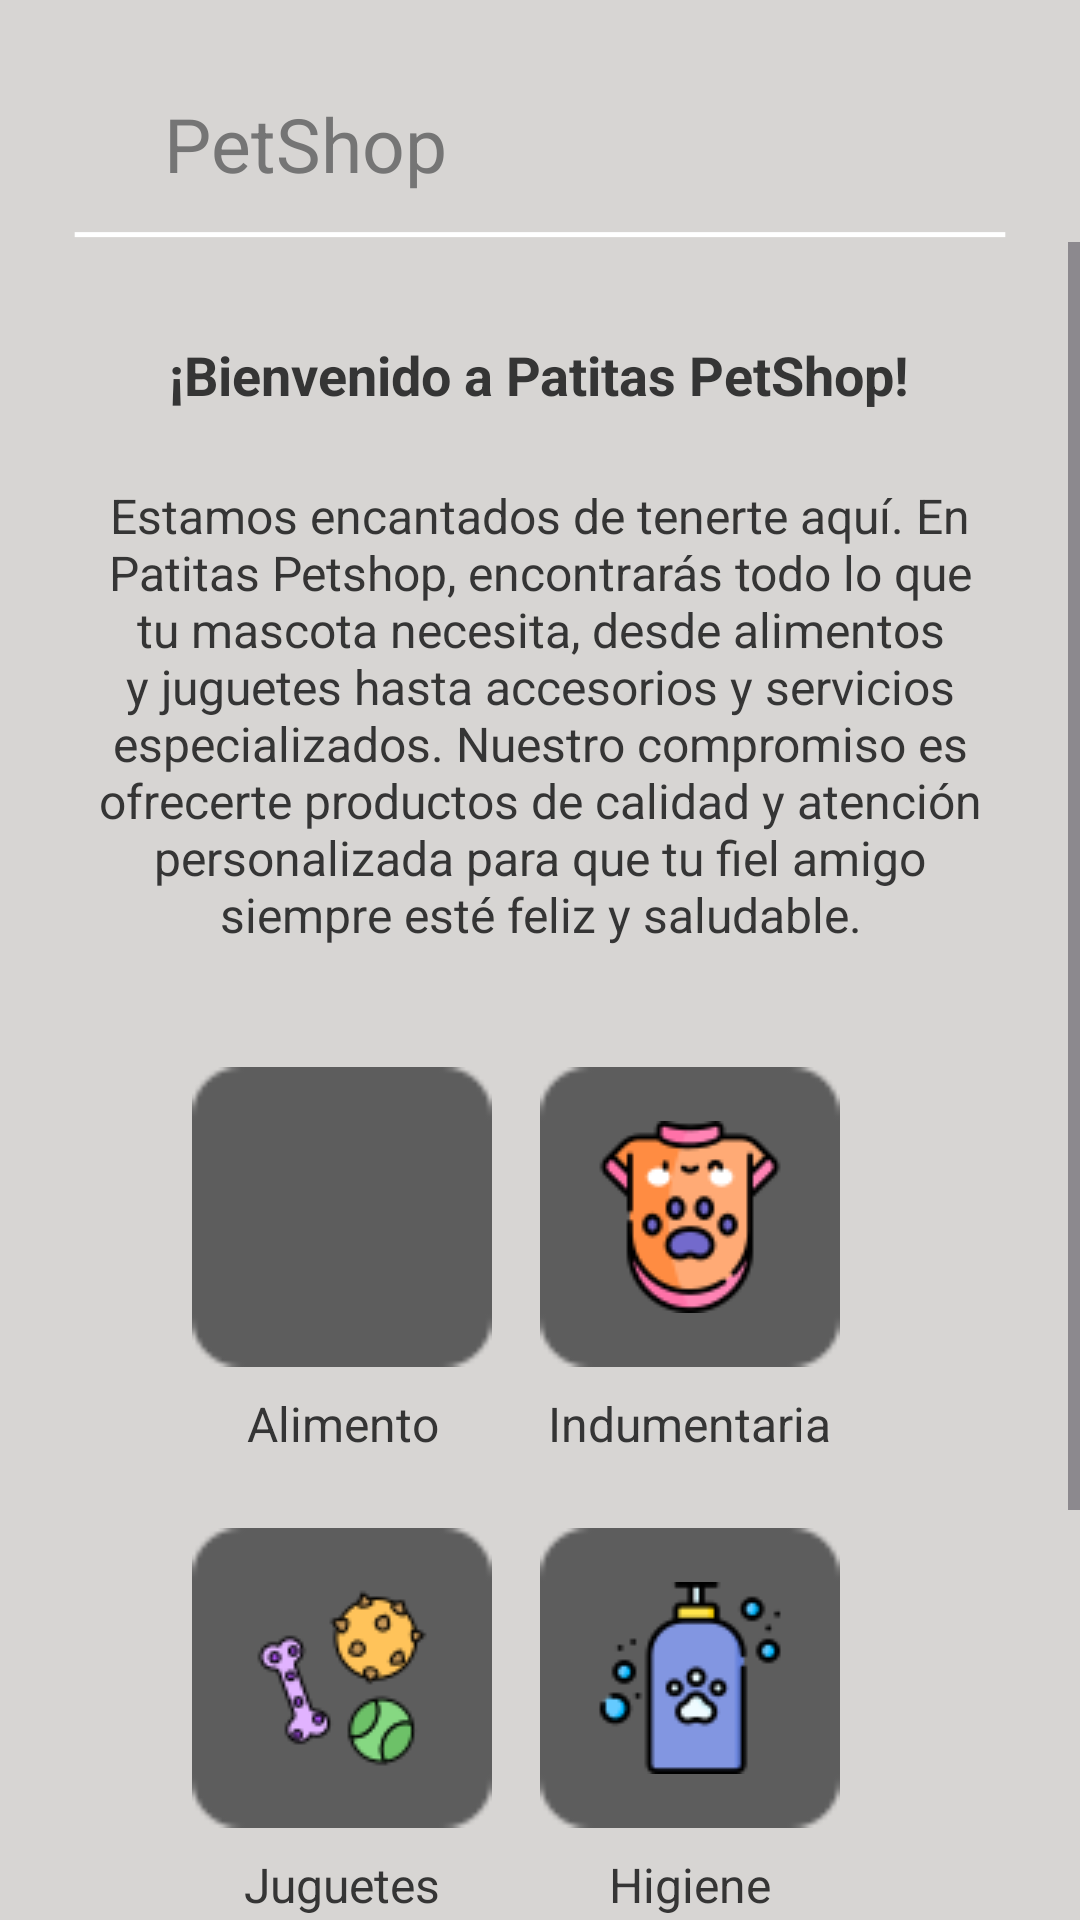

The Android layout XML behind this screen, and the referenced resources:
<!-- AndroidManifest.xml: application theme Theme.PetSit -->
<!-- res/layout/activity_pet_shop.xml -->
<?xml version="1.0" encoding="utf-8"?>
<androidx.constraintlayout.widget.ConstraintLayout xmlns:android="http://schemas.android.com/apk/res/android"
    xmlns:app="http://schemas.android.com/apk/res-auto"
    xmlns:tools="http://schemas.android.com/tools"
    android:layout_width="match_parent"
    android:layout_height="match_parent"
    tools:context=".PetShopActivity">

    <ImageView
        android:id="@+id/backgroundImage"
        android:layout_width="0dp"
        android:layout_height="0dp"
        android:contentDescription="@string/descripcionfondo"
        android:scaleType="centerCrop"
        android:src="@drawable/fondomenu"
        app:layout_constraintBottom_toBottomOf="parent"
        app:layout_constraintEnd_toEndOf="parent"
        app:layout_constraintStart_toStartOf="parent"
        app:layout_constraintTop_toTopOf="parent"
        tools:ignore="ImageContrastCheck" />

    <ImageButton
        android:id="@+id/btnBack"
        android:layout_width="48dp"
        android:layout_height="48dp"
        android:layout_margin="16dp"
        android:background="?attr/selectableItemBackgroundBorderless"
        android:contentDescription="@string/btnback"
        android:minWidth="48dp"
        android:minHeight="48dp"
        android:src="@drawable/volver"
        app:layout_constraintBottom_toBottomOf="parent"
        app:layout_constraintEnd_toEndOf="parent"
        app:layout_constraintHorizontal_bias="0.0"
        app:layout_constraintStart_toStartOf="parent"
        app:layout_constraintTop_toTopOf="parent"
        app:layout_constraintVertical_bias="0.02" />

    <TextView
        android:id="@+id/txtPetShop"
        android:layout_width="wrap_content"
        android:layout_height="wrap_content"
        android:text="@string/petshop"
        android:textColor="#757575"
        android:textSize="25sp"
        app:layout_constraintBottom_toBottomOf="parent"
        app:layout_constraintEnd_toEndOf="parent"
        app:layout_constraintHorizontal_bias="0.206"
        app:layout_constraintStart_toStartOf="@+id/backgroundImage"
        app:layout_constraintTop_toTopOf="parent"
        app:layout_constraintVertical_bias="0.051" />

    <ScrollView
        android:layout_width="0dp"
        android:layout_height="0dp"
        android:layout_marginTop="16dp"
        app:layout_constraintBottom_toBottomOf="parent"
        app:layout_constraintEnd_toEndOf="parent"
        app:layout_constraintStart_toStartOf="parent"
        app:layout_constraintTop_toBottomOf="@id/txtPetShop">

        <LinearLayout
            android:layout_width="match_parent"
            android:layout_height="wrap_content"
            android:gravity="center_horizontal"
            android:orientation="vertical"
            android:padding="16dp">

            <TextView
                android:id="@+id/txtBienvenida"
                android:layout_width="wrap_content"
                android:layout_height="wrap_content"
                android:layout_gravity="center_horizontal"
                android:layout_marginTop="16dp"
                android:text="@string/bienvenidoPetShop"
                android:textColor="#353535"
                android:textSize="18sp"
                android:textStyle="bold" />

            <TextView
                android:id="@+id/txtDescripcion"
                android:layout_width="match_parent"
                android:layout_height="wrap_content"
                android:layout_gravity="center_horizontal"
                android:layout_marginTop="8dp"
                android:gravity="center"
                android:padding="16dp"
                android:text="@string/descripcionPetShop"
                android:textColor="#353535"
                android:textSize="16sp"
                tools:ignore="VisualLintLongText" />

            <LinearLayout
                android:layout_width="match_parent"
                android:layout_height="wrap_content"
                android:orientation="horizontal"
                android:layout_marginTop="24dp"
                android:gravity="center_horizontal">

                <LinearLayout
                    android:layout_width="wrap_content"
                    android:layout_height="wrap_content"
                    android:orientation="vertical"
                    android:gravity="center"
                    android:layout_marginEnd="16dp">

                    <ImageButton
                        android:layout_width="100dp"
                        android:layout_height="100dp"
                        android:background="@drawable/iconoboton"
                        android:contentDescription="@string/botonalimento"
                        android:src="@drawable/iconoalimento" />

                    <TextView
                        android:layout_width="wrap_content"
                        android:layout_height="wrap_content"
                        android:text="@string/alimento"
                        android:textColor="#353535"
                        android:textSize="16sp"
                        android:layout_marginTop="8dp"
                        android:gravity="center" />
                </LinearLayout>

                <LinearLayout
                    android:layout_width="wrap_content"
                    android:layout_height="wrap_content"
                    android:orientation="vertical"
                    android:gravity="center"
                    android:layout_marginEnd="16dp">

                    <ImageButton
                        android:layout_width="100dp"
                        android:layout_height="100dp"
                        android:background="@drawable/iconoboton"
                        android:contentDescription="@string/botonindumentaria"
                        android:src="@drawable/iconoindumentaria" />

                    <TextView
                        android:layout_width="wrap_content"
                        android:layout_height="wrap_content"
                        android:text="@string/indumentaria"
                        android:textColor="#353535"
                        android:textSize="16sp"
                        android:layout_marginTop="8dp"
                        android:gravity="center" />
                </LinearLayout>

            </LinearLayout>

            <LinearLayout
                android:layout_width="match_parent"
                android:layout_height="wrap_content"
                android:orientation="horizontal"
                android:layout_marginTop="24dp"
                android:gravity="center_horizontal">

                <LinearLayout
                    android:layout_width="wrap_content"
                    android:layout_height="wrap_content"
                    android:orientation="vertical"
                    android:gravity="center"
                    android:layout_marginEnd="16dp">

                    <ImageButton
                        android:layout_width="100dp"
                        android:layout_height="100dp"
                        android:background="@drawable/iconoboton"
                        android:contentDescription="@string/botonjueguetes"
                        android:src="@drawable/iconojuguetes" />

                    <TextView
                        android:layout_width="wrap_content"
                        android:layout_height="wrap_content"
                        android:text="@string/juguetes"
                        android:textColor="#353535"
                        android:textSize="16sp"
                        android:layout_marginTop="8dp"
                        android:gravity="center" />
                </LinearLayout>

                <LinearLayout
                    android:layout_width="wrap_content"
                    android:layout_height="wrap_content"
                    android:orientation="vertical"
                    android:gravity="center"
                    android:layout_marginEnd="16dp">

                    <ImageButton
                        android:layout_width="100dp"
                        android:layout_height="100dp"
                        android:background="@drawable/iconoboton"
                        android:contentDescription="@string/botonhigiene"
                        android:src="@drawable/iconohigiene"
                        tools:ignore="ImageContrastCheck" />

                    <TextView
                        android:layout_width="wrap_content"
                        android:layout_height="wrap_content"
                        android:text="@string/higiene"
                        android:textColor="#353535"
                        android:textSize="16sp"
                        android:layout_marginTop="8dp"
                        android:gravity="center" />
                </LinearLayout>

            </LinearLayout>


            <LinearLayout
                android:layout_width="wrap_content"
                android:layout_height="wrap_content"
                android:layout_marginEnd="16dp"
                android:gravity="center"
                android:orientation="vertical"
                android:padding="18dp">

                <ImageButton
                    android:layout_width="100dp"
                    android:layout_height="100dp"
                    android:background="@drawable/iconoboton"
                    android:contentDescription="@string/botonatencion"
                    android:src="@drawable/iconoatencion" />

                <TextView
                    android:layout_width="wrap_content"
                    android:layout_height="wrap_content"
                    android:layout_marginTop="8dp"
                    android:gravity="center"
                    android:text="@string/atencionalcliente"
                    android:textColor="#353535"
                    android:textSize="16sp" />
            </LinearLayout>


        </LinearLayout>

    </ScrollView>


</androidx.constraintlayout.widget.ConstraintLayout>
<!-- resources referenced by this layout -->
<resources>
  <!-- drawable fondomenu: png bitmap (drawable, 14336 bytes) -->
  <!-- drawable iconoatencion: png bitmap (drawable, 4566 bytes) -->
  <!-- drawable iconoboton: png bitmap (drawable, 668 bytes) -->
  <!-- drawable iconohigiene: png bitmap (drawable, 3017 bytes) -->
  <!-- drawable iconoindumentaria: png bitmap (drawable, 4622 bytes) -->
  <!-- drawable iconojuguetes: png bitmap (drawable, 4430 bytes) -->
  <string name="alimento">Alimento</string>
  <string name="atencionalcliente">Atención al Cliente</string>
  <string name="bienvenidoPetShop">¡Bienvenido a Patitas PetShop!</string>
  <string name="botonalimento">boton alimento</string>
  <string name="botonatencion">Botón Atencion al Cliente</string>
  <string name="botonhigiene">Botón Higiene</string>
  <string name="botonindumentaria">Boton Indumentaria</string>
  <string name="botonjueguetes">Botón Jueguetes</string>
  <string name="btnback">Botón volver</string>
  <string name="descripcionPetShop">Estamos encantados de tenerte aquí. En Patitas Petshop, encontrarás todo lo que tu mascota necesita, desde alimentos y juguetes hasta accesorios y servicios especializados. Nuestro compromiso es ofrecerte productos de calidad y atención personalizada para que tu fiel amigo siempre esté feliz y saludable.</string>
  <string name="descripcionfondo">Imagen de fondo</string>
  <string name="higiene">Higiene</string>
  <string name="indumentaria">Indumentaria</string>
  <string name="juguetes">Juguetes</string>
  <string name="petshop">PetShop</string>
  <style name="Theme.PetSit" parent="android:Theme.Material.Light.NoActionBar" />
</resources>
